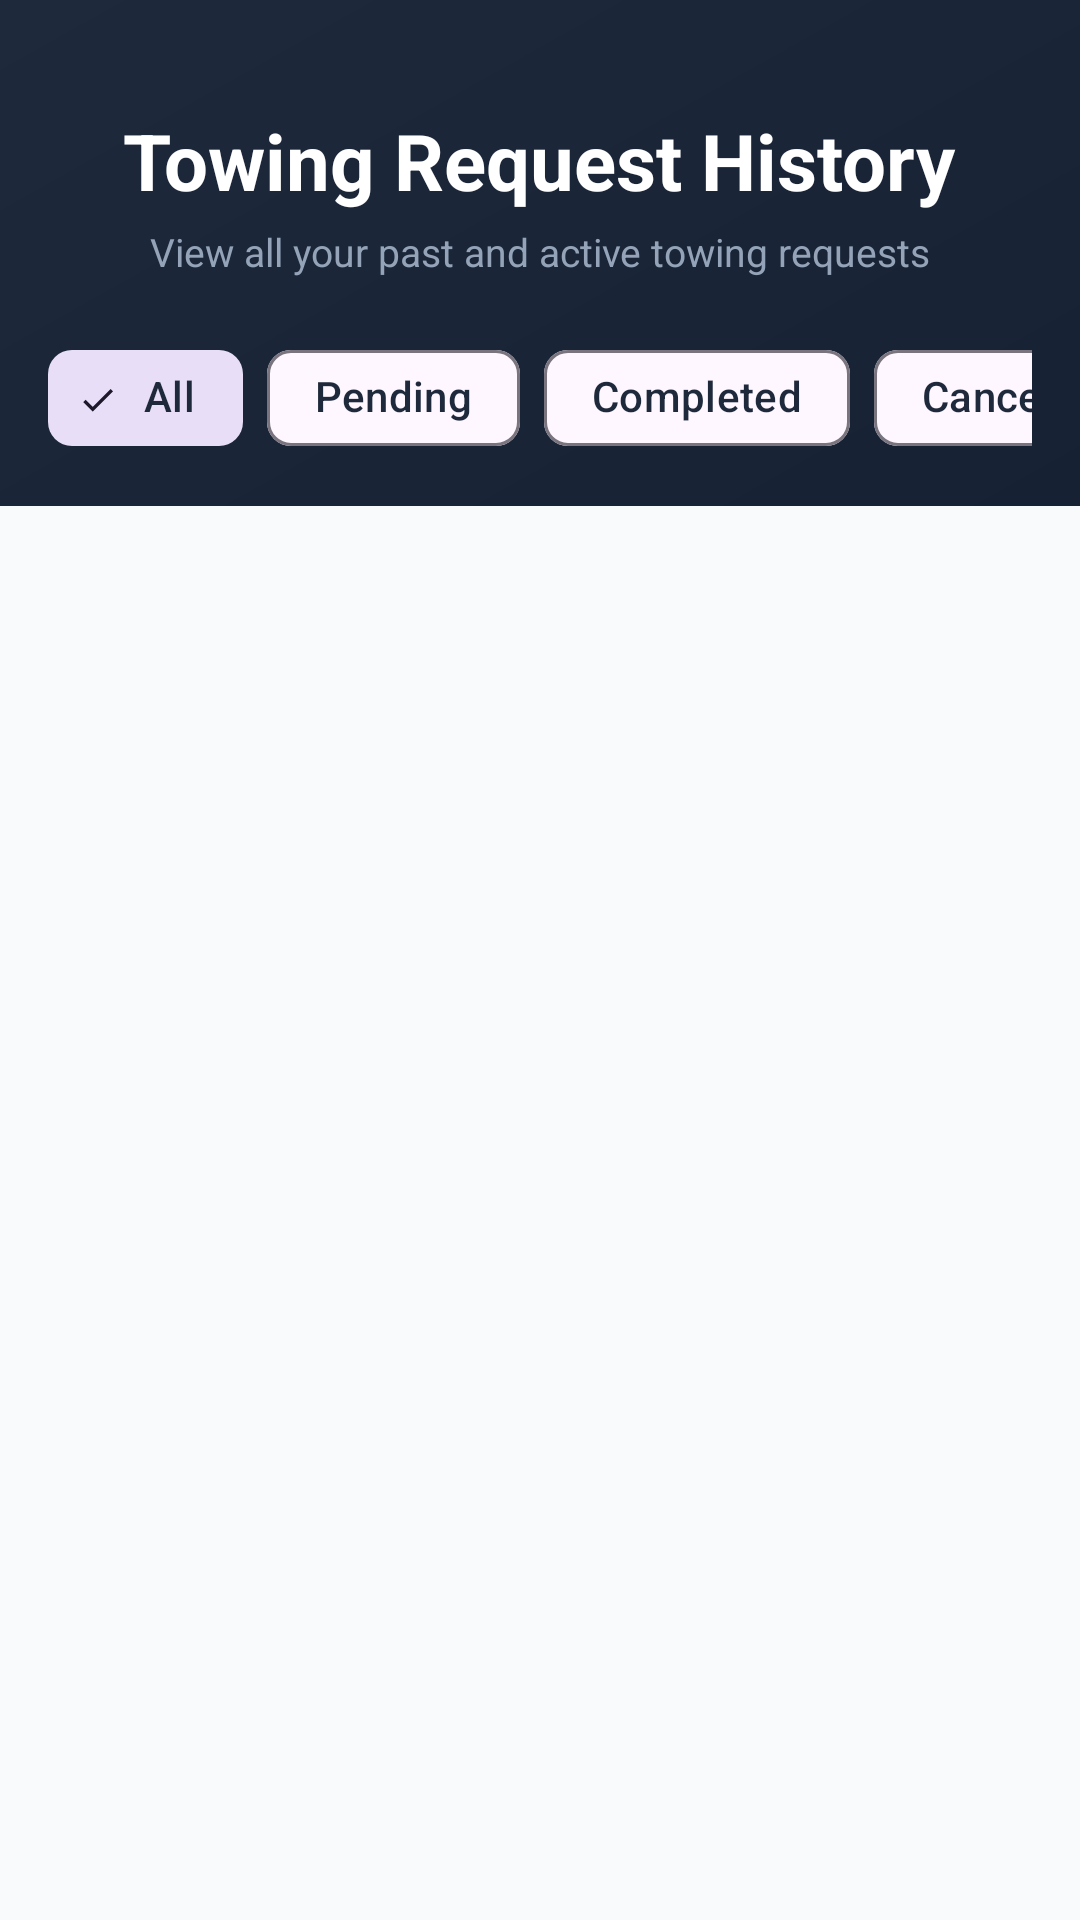

Layout XML and referenced resources for this Android screen:
<!-- AndroidManifest.xml: application theme Theme.RoadSideAssistance -->
<!-- res/layout/activity_towing_request_history.xml -->
<?xml version="1.0" encoding="utf-8"?>
<LinearLayout xmlns:android="http://schemas.android.com/apk/res/android"
    xmlns:app="http://schemas.android.com/apk/res-auto"
    xmlns:tools="http://schemas.android.com/tools"
    android:id="@+id/main"
    android:layout_width="match_parent"
    android:layout_height="match_parent"
    android:background="@drawable/splash_bg_gradient"
    android:orientation="vertical"
    tools:context=".TowingRequestHistoryActivity">

    
    <LinearLayout
        android:layout_width="match_parent"
        android:layout_height="wrap_content"
        android:gravity="center"
        android:orientation="vertical"
        android:paddingStart="24dp"
        android:paddingTop="36dp"
        android:paddingEnd="24dp"
        android:paddingBottom="16dp">

        <TextView
            android:layout_width="wrap_content"
            android:layout_height="wrap_content"
            android:text="Towing Request History"
            android:textColor="@color/text_white"
            android:textSize="26sp"
            android:textStyle="bold" />

        <TextView
            android:layout_width="wrap_content"
            android:layout_height="wrap_content"
            android:layout_marginTop="4dp"
            android:text="View all your past and active towing requests"
            android:textColor="@color/text_muted"
            android:textSize="13sp" />

    </LinearLayout>

    
    <HorizontalScrollView
        android:layout_width="match_parent"
        android:layout_height="wrap_content"
        android:scrollbars="none"
        android:paddingStart="16dp"
        android:paddingEnd="16dp"
        android:paddingBottom="12dp">

        <com.google.android.material.chip.ChipGroup
            android:id="@+id/chipGroupFilters"
            android:layout_width="wrap_content"
            android:layout_height="wrap_content"
            app:singleSelection="true"
            app:selectionRequired="true">

            <com.google.android.material.chip.Chip
                android:id="@+id/chipAll"
                style="@style/Widget.Material3.Chip.Filter"
                android:layout_width="wrap_content"
                android:layout_height="wrap_content"
                android:checked="true"
                android:text="All"
                android:textColor="@color/text_primary" />

            <com.google.android.material.chip.Chip
                android:id="@+id/chipPending"
                style="@style/Widget.Material3.Chip.Filter"
                android:layout_width="wrap_content"
                android:layout_height="wrap_content"
                android:text="Pending"
                android:textColor="@color/text_primary" />

            <com.google.android.material.chip.Chip
                android:id="@+id/chipCompleted"
                style="@style/Widget.Material3.Chip.Filter"
                android:layout_width="wrap_content"
                android:layout_height="wrap_content"
                android:text="Completed"
                android:textColor="@color/text_primary" />

            <com.google.android.material.chip.Chip
                android:id="@+id/chipCancelled"
                style="@style/Widget.Material3.Chip.Filter"
                android:layout_width="wrap_content"
                android:layout_height="wrap_content"
                android:text="Cancelled"
                android:textColor="@color/text_primary" />

        </com.google.android.material.chip.ChipGroup>

    </HorizontalScrollView>

    
    <RelativeLayout
        android:layout_width="match_parent"
        android:layout_height="match_parent"
        android:background="@color/bg_light">

        <androidx.recyclerview.widget.RecyclerView
            android:id="@+id/rvTowingHistory"
            android:layout_width="match_parent"
            android:layout_height="match_parent"
            android:clipToPadding="false"
            android:paddingTop="12dp"
            android:paddingBottom="24dp" />

        <ProgressBar
            android:id="@+id/progressBar"
            android:layout_width="wrap_content"
            android:layout_height="wrap_content"
            android:layout_centerInParent="true"
            android:indeterminateTint="@color/primary_orange"
            android:visibility="gone" />

        <TextView
            android:id="@+id/tvEmptyState"
            android:layout_width="wrap_content"
            android:layout_height="wrap_content"
            android:layout_centerInParent="true"
            android:text="No towing requests found"
            android:textColor="@color/text_secondary"
            android:textSize="16sp"
            android:visibility="gone" />

    </RelativeLayout>

</LinearLayout>
<!-- resources referenced by this layout -->
<resources>
  <color name="bg_light">#F8FAFC</color>
  <color name="primary_orange">#FF6B00</color>
  <color name="text_muted">#94A3B8</color>
  <color name="text_primary">#1E293B</color>
  <color name="text_secondary">#64748B</color>
  <color name="text_white">#FFFFFF</color>
  <!-- drawable splash_bg_gradient (drawable) -->
  <?xml version="1.0" encoding="utf-8"?>
  <shape xmlns:android="http://schemas.android.com/apk/res/android"
      android:shape="rectangle">
      <gradient
          android:angle="135"
          android:startColor="@color/splash_bg_start"
          android:centerColor="#152033"
          android:endColor="@color/splash_bg_end"
          android:type="linear" />
  </shape>
  <style name="Theme.RoadSideAssistance" parent="Base.Theme.RoadSideAssistance" />
  <color name="splash_bg_start">#0F172A</color>
  <color name="splash_bg_end">#1E293B</color>
  <style name="Base.Theme.RoadSideAssistance" parent="Theme.Material3.DayNight.NoActionBar">
          
          
      </style>
</resources>
